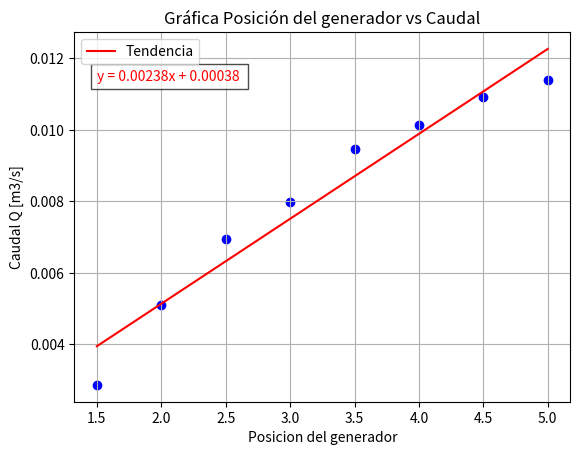

This chart was generated by the following Python code:
import matplotlib.pyplot as plt
import numpy as np

# ==========================
# Datos
# ==========================
x = [1.5, 2, 2.5, 3, 3.5, 4, 4.5, 5]
y = [0.00286,0.00511,0.00695,0.00799,0.00946,0.01015,0.01093,0.01139]

plt.scatter(x, y, color='blue')

# ==========================
# Línea de tendencia 
# ==========================
grado = 1  # cámbialo según quieras probar
coef = np.polyfit(x, y, grado)
polinomio = np.poly1d(coef)

# Puntos para graficar suavizado
num = np.linspace(min(x), max(x), 200)
plt.plot(num, polinomio(num), color='red', label='Tendencia')

# ==========================
# Crear ecuación como texto
# ==========================
eq_str = "y = "
for i, c in enumerate(coef):
    pot = grado - i
    if pot > 1:
        eq_str += f"{c:.5f}x^{pot} "
    elif pot == 1:
        eq_str += f"{c:.5f}x "
    else:
        eq_str += f"{c:.5f} "
    if i < len(coef)-1:
        eq_str += "+ "

# ==========================
# Gráfico
# ==========================
plt.title("Gráfica Posición del generador vs Caudal")
plt.xlabel("Posicion del generador")
plt.ylabel("Caudal Q [m3/s]")
plt.grid(True)

# Poner ecuación dentro de la gráfica
plt.text(min(x), max(y), eq_str, fontsize=10, color="red", bbox=dict(facecolor='white', alpha=0.7))

plt.legend()
plt.show()
